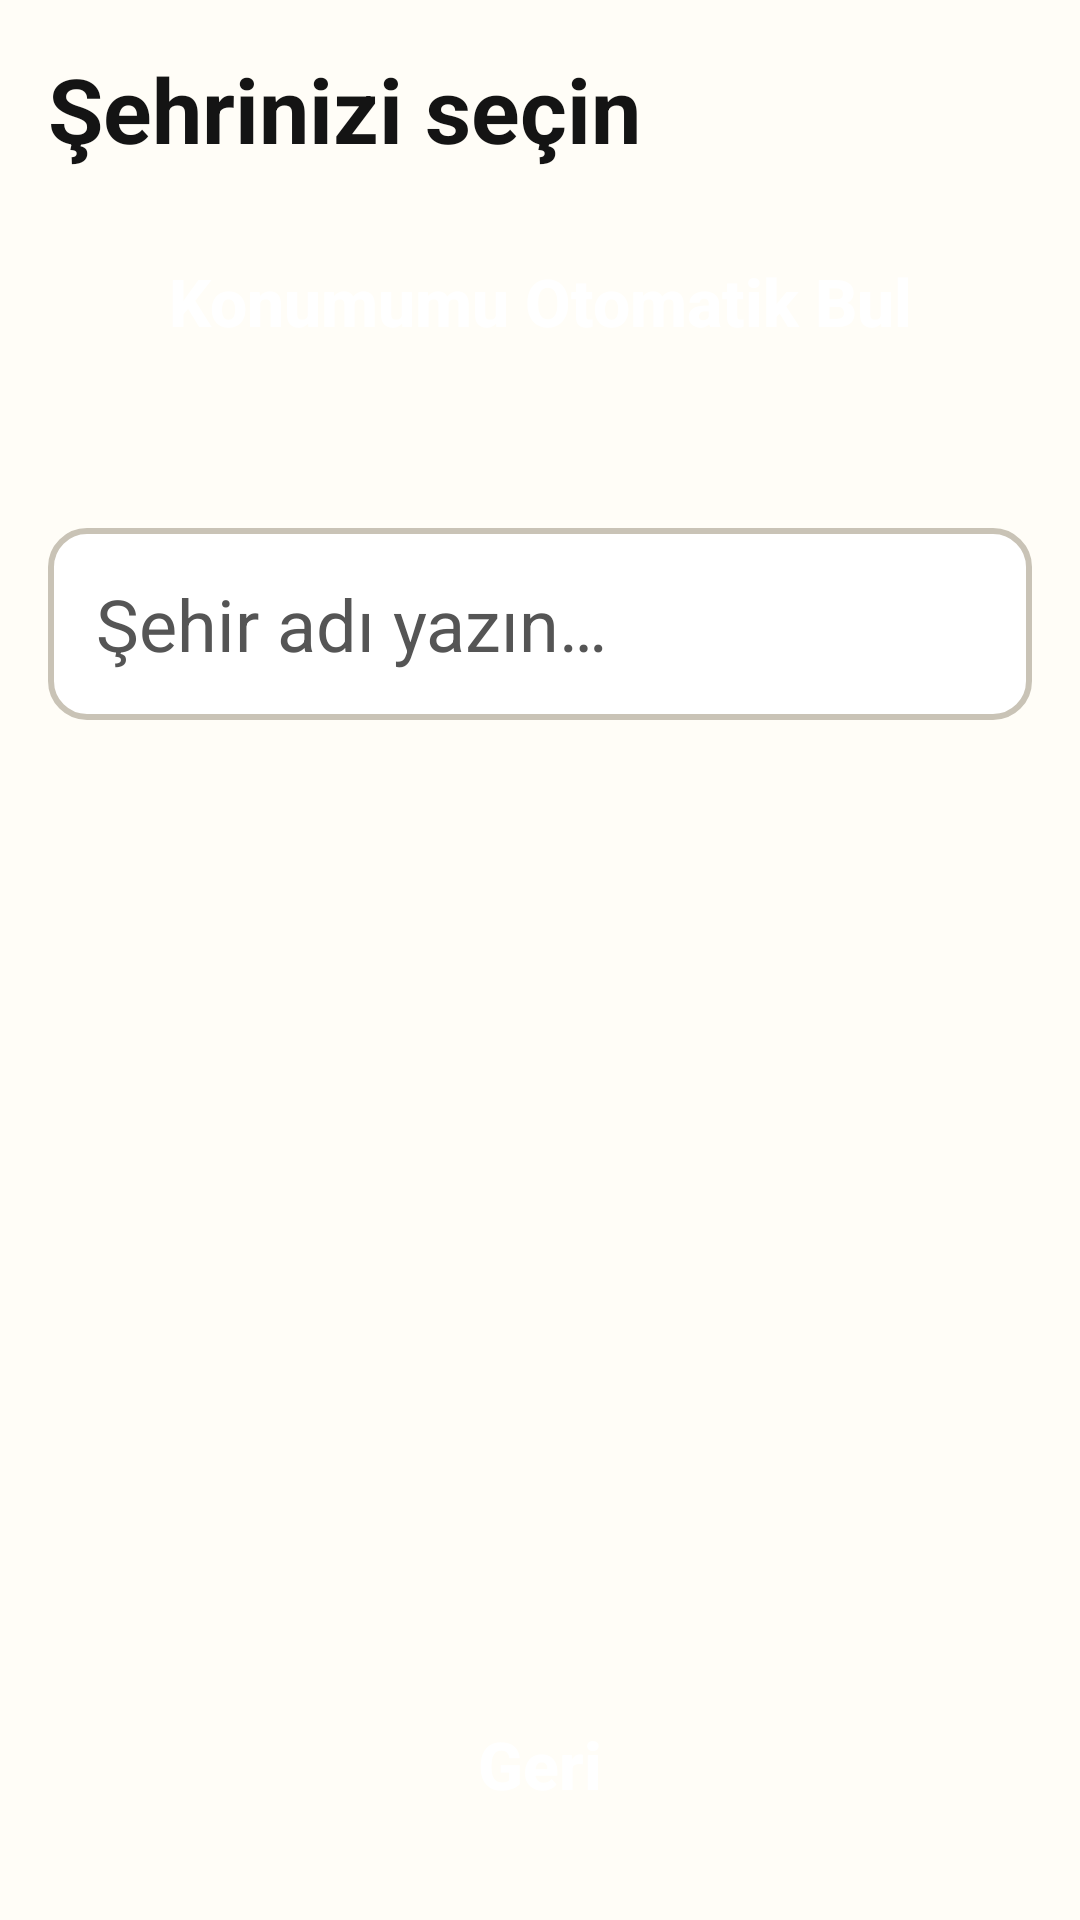

Write the Android layout XML for this screen, with the resource values it uses.
<!-- AndroidManifest.xml: application theme AppTheme -->
<!-- res/layout/activity_city.xml -->
<?xml version="1.0" encoding="utf-8"?>
<LinearLayout xmlns:android="http://schemas.android.com/apk/res/android"
    android:id="@+id/city_root"
    android:layout_width="match_parent"
    android:layout_height="match_parent"
    android:background="@color/bg"
    android:orientation="vertical"
    android:padding="16dp">

    <TextView
        style="@style/Title"
        android:text="@string/city_title" />

    <Button
        android:id="@+id/btn_find_me"
        style="@style/BigButton"
        android:layout_width="match_parent"
        android:text="@string/find_me" />

    <TextView
        android:id="@+id/city_status"
        style="@style/Body"
        android:layout_marginTop="6dp"
        android:textSize="19sp" />

    <EditText
        android:id="@+id/city_search"
        android:layout_width="match_parent"
        android:layout_height="wrap_content"
        android:layout_marginTop="8dp"
        android:background="@drawable/row_normal"
        android:hint="@string/search_hint"
        android:inputType="textCapWords|textNoSuggestions"
        android:minHeight="64dp"
        android:paddingStart="16dp"
        android:paddingEnd="16dp"
        android:textColor="@color/text_main"
        android:textColorHint="@color/text_past"
        android:textSize="24sp" />

    <ListView
        android:id="@+id/city_list"
        android:layout_width="match_parent"
        android:layout_height="0dp"
        android:layout_marginTop="8dp"
        android:layout_weight="1"
        android:divider="@color/border"
        android:dividerHeight="1dp" />

    <Button
        android:id="@+id/btn_city_back"
        style="@style/BigButton"
        android:layout_width="match_parent"
        android:layout_marginTop="8dp"
        android:text="@string/btn_back" />
</LinearLayout>
<!-- resources referenced by this layout -->
<resources>
  <color name="bg">#FFFDF7</color>
  <color name="border">#C9C3B6</color>
  <color name="text_main">#141414</color>
  <color name="text_past">#555555</color>
  <!-- drawable row_normal (drawable) -->
  <?xml version="1.0" encoding="utf-8"?>
  <shape xmlns:android="http://schemas.android.com/apk/res/android" android:shape="rectangle">
      <solid android:color="@color/surface" />
      <stroke android:width="2dp" android:color="@color/border" />
      <corners android:radius="12dp" />
  </shape>
  <string name="btn_back">Geri</string>
  <string name="city_title">Şehrinizi seçin</string>
  <string name="find_me">Konumumu Otomatik Bul</string>
  <string name="search_hint">Şehir adı yazın…</string>
  <style name="BigButton" parent="@android:style/Widget.Material.Button">
          <item name="android:layout_width">wrap_content</item>
          <item name="android:layout_height">wrap_content</item>
          <item name="android:minHeight">72dp</item>
          <item name="android:background">@drawable/button</item>
          <item name="android:textColor">@color/on_accent</item>
          <item name="android:textSize">22sp</item>
          <item name="android:textStyle">bold</item>
          <item name="android:textAllCaps">false</item>
          <item name="android:padding">8dp</item>
      </style>
  <style name="Body">
          <item name="android:layout_width">match_parent</item>
          <item name="android:layout_height">wrap_content</item>
          <item name="android:textColor">@color/text_main</item>
          <item name="android:textSize">22sp</item>
      </style>
  <style name="Title">
          <item name="android:layout_width">match_parent</item>
          <item name="android:layout_height">wrap_content</item>
          <item name="android:textColor">@color/text_main</item>
          <item name="android:textSize">30sp</item>
          <item name="android:textStyle">bold</item>
          <item name="android:layout_marginBottom">8dp</item>
      </style>
  <style name="AppTheme" parent="@android:style/Theme.Material.Light.NoActionBar">
          <item name="android:windowBackground">@color/bg</item>
          <item name="android:colorPrimary">@color/accent</item>
          <item name="android:colorPrimaryDark">@color/accent_dark</item>
          <item name="android:colorAccent">@color/accent</item>
          <item name="android:statusBarColor">@color/accent_dark</item>
      </style>
  <color name="surface">#FFFFFF</color>
  <!-- drawable button (drawable) -->
  <?xml version="1.0" encoding="utf-8"?>
  <selector xmlns:android="http://schemas.android.com/apk/res/android">
      <item android:state_pressed="true">
          <shape android:shape="rectangle">
              <solid android:color="?attr/colAccentDark" />
              <corners android:radius="12dp" />
          </shape>
      </item>
      <item>
          <shape android:shape="rectangle">
              <solid android:color="?attr/colAccent" />
              <corners android:radius="12dp" />
          </shape>
      </item>
  </selector>
  <color name="on_accent">#FFFFFF</color>
  <color name="accent">#0B5D3B</color>
  <color name="accent_dark">#07462C</color>
</resources>
